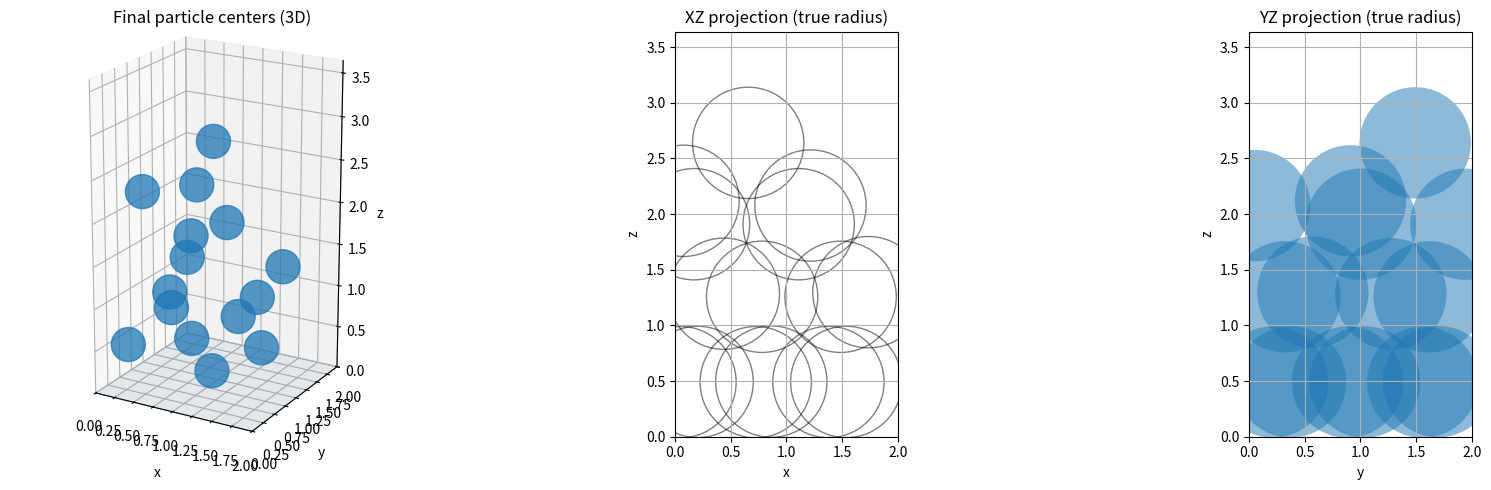
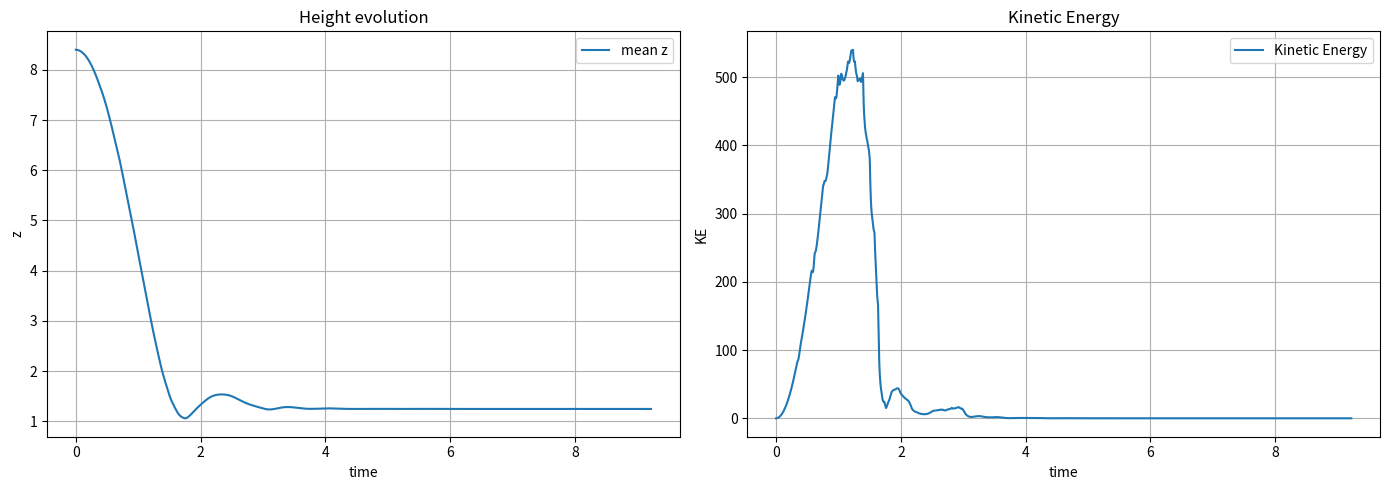
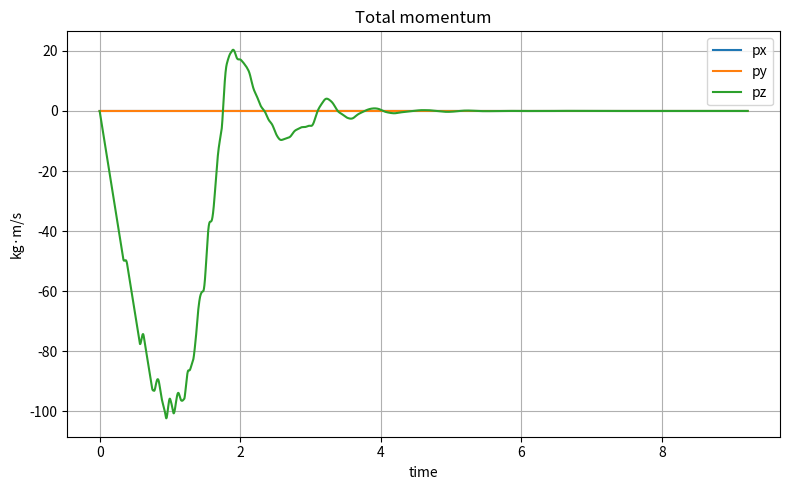

The matplotlib source for these figures, in order:
import numpy as np
import matplotlib.pyplot as plt
from dataclasses import dataclass
from time import time
import csv
from matplotlib.patches import Circle

rng = np.random.default_rng()

#-----------------------------------------------------
# Parameters

# Physical_properties
CONTACT_SPRING_CONST    = 200.0
PARTICLE_MASS           = 2.0
PARTICLE_RADIUS         = 0.5
NORMAL_DAMPING          = 15.0
GRAVITY_ACCEL           = 9.8
FLOOR_SPRING_CONTST     = 3000.0
TIME_STEP               = 5e-4

# Simulation_box
WALL_LENGTH_X           = 2.0
WALL_LENGTH_Y           = 2.0

# Initial_simulating_box
INIT_Z_MIN              = 2.0
INIT_Z_MAX              = 20.0
INIT_MIN_DIST_FACTOR    = 1.05

INIT_TYPE               = "EACH"    # "FLOOR", "RANDOM", "EACH"
INIT_MAX_TRIALS         = 10000

# Particle_number
N                       = 15

# Stabilized_condition
MAX_TIME                = 20.0
STABLE_TIME             = 0.3
KINETIC_TOL             = 1e-3
VMAX_TOL                = 1e-3
Z_TOL                   = 1e-4
Z_WINDOW                = 200

# Contact_tolerance
CONTACT_TOL             = 5e-2

#-----------------------------------------------------

@dataclass
class Sphere:
    pos:    np.ndarray
    vel:    np.ndarray
    r:      float       = PARTICLE_RADIUS
    m:      float       = PARTICLE_MASS


#-----------------------------------------------------
# Array Utility Functions

def position_array(particles: list[Sphere]):
    return np.array([q.pos for q in particles], dtype = float)

def velocity_array(particles: list[Sphere]):
    return np.array([q.vel for q in particles], dtype = float)

def radii_array(particles: list[Sphere]):
    return np.array([q.r for q in particles], dtype = float)

def mass_array(particles: list[Sphere]):
    return np.array([q.m for q in particles], dtype = float)

#-----------------------------------------------------
# Radius_Distribution
def get_random_radius():
    rad = rng.lognormal(-0.701, 0.401)
    rad = np.clip(rad, 0.2, 0.8)
    rad = 0.5
    return rad


#-----------------------------------------------------
# Simulation Box Functions

def dist_periodic(p1: Sphere, p2: Sphere):
    dx, dy, dz = p2[0] - p1[0], p2[1] - p1[1], p2[2] - p1[2]
    
    dx -= WALL_LENGTH_X * np.round(dx / WALL_LENGTH_X)
    dy -= WALL_LENGTH_Y * np.round(dy / WALL_LENGTH_Y)
    
    return np.array([dx, dy, dz], dtype = float)

def normal_vectors(particles: list[Sphere]):
    poss = position_array(particles)
    
    dR = poss[None, :, :] - poss[:, None, :]    # dR[i, j] = r_j - r_i
    
    dR[:, :, 0] -= WALL_LENGTH_X * np.round(dR[:, :, 0] / WALL_LENGTH_X)
    dR[:, :, 1] -= WALL_LENGTH_Y * np.round(dR[:, :, 1] / WALL_LENGTH_Y)
    
    dist2   = np.sum(dR**2, axis = 2)
    dist    = np.sqrt(dist2)
    
    nvec    = np.zeros_like(dR)
    mask    = dist > 1e-14
    nvec[mask] = dR[mask] / dist[mask, None]
    
    return dist, nvec

#-----------------------------------------------------
# Force Functions

def contact_forces(particles: list[Sphere]):
    n           = len(particles)
    dist, nvec  = normal_vectors(particles)
    vels        = velocity_array(particles)
    
    dV          = vels[:, None, :] - vels[None, :, :]   # dV[i, j] = v_i - v_j
    
    Force       = np.zeros((n, n, 3), dtype=float)
    
    for i in range(n):
        ri = particles[i].r
        for j in range(n):
            if i == j:
                continue
            
            rj = particles[j].r
            ov = ri + rj - dist[i, j]
            
            if ov <= 0:
                continue
            
            nij = nvec[i, j]                # from i to j
            vij_n = np.dot(dV[i, j], nij)   # (v_i - v_j) \cdot nij
            
            Force[i, j] -= CONTACT_SPRING_CONST * ov * nij
            
            if vij_n > 0:
                Force[i, j] -= NORMAL_DAMPING * vij_n * nij
    
    return Force.sum(axis = 1)

def gravity_forces(particles: list[Sphere]):
    n           = len(particles)
    Force       = np.zeros((n, 3), dtype = float)
    
    for i, q in enumerate(particles):
        Force[i, 2] -= q.m * GRAVITY_ACCEL
    return Force

def floor_forces(particles: list[Sphere]):
    n           = len(particles)
    Force       = np.zeros((n, 3), dtype = float)
    
    for i, q in enumerate(particles):
        ov      = max(q.r - q.pos[2], 0.0)
        if ov > 0:
            Force[i, 2] += FLOOR_SPRING_CONTST * ov
            
            if q.vel[2] < 0:
                Force[i, 2] -= NORMAL_DAMPING * q.vel[2]
    return Force

def total_forces(particles: list[Sphere]):
    return (
        contact_forces(particles)
        + gravity_forces(particles)
        + floor_forces(particles)
    )


#-----------------------------------------------------
# Integrator
def inbox(particles: list[Sphere]):
    for q in particles:
        q.pos[0]    %= WALL_LENGTH_X
        q.pos[1]    %= WALL_LENGTH_Y

def leapfrog(particles: list[Sphere]):
    Force = total_forces(particles)
    
    for i, q in enumerate(particles):
        q.vel += 0.5 * Force[i] / q.m * TIME_STEP
        q.pos += q.vel * TIME_STEP
    
    inbox(particles)
    
    Force = total_forces(particles)
    
    for i, q in enumerate(particles):
        q.vel += 0.5 * Force[i] / q.m * TIME_STEP

#-----------------------------------------------------
# Initialization
def random_position(zmin = INIT_Z_MIN, zmax = INIT_Z_MAX):
    x = rng.uniform(0.0, WALL_LENGTH_X)
    y = rng.uniform(0.0, WALL_LENGTH_Y)
    z = rng.uniform(zmin, zmax)
    return np.array([x, y, z], dtype = float)

def is_valid_position(new_pos, particles, min_dist):
    for p in particles:
        dR = dist_periodic(new_pos, p.pos)
        dist = np.linalg.norm(dR)
        if dist < min_dist:
            return False
    return True

def initialize_particles_eachfloor(n = N):
    particles = []
    
    for i in range(n):
        zpos = INIT_MIN_DIST_FACTOR * 2 * PARTICLE_RADIUS * (i + 1)
        xpos = rng.uniform(0.0, WALL_LENGTH_X)
        ypos = rng.uniform(0.0, WALL_LENGTH_Y)
        pos = np.array([xpos, ypos, zpos])
        rad = get_random_radius()
        m   = (2 * rad) ** 3
        particles.append(Sphere(pos = pos, vel = np.zeros(3, dtype = float), r = rad, m = m))
    print("Initializing complete")
    print("size distribution :")
    print(radii_array(particles))
    return particles
    
    
def initialize_particles_random(n = N):
    particles = []
    
    min_dist = INIT_MIN_DIST_FACTOR * 2 * PARTICLE_RADIUS
    
    for k in range(n):
        placed = False
        for _ in range(INIT_MAX_TRIALS):
            pos = random_position()
            
            if is_valid_position(pos, particles, min_dist):
                particles.append(Sphere(pos = pos, vel = np.zeros(3, dtype = float)))
                placed = True
                break
        if not placed:
            raise RuntimeError(f"{k}번째 입자 배치 실패.")
    print("Initializing complete")
    return particles

def initialize_particles_floor(n = N):
    particles = []
    
    dx = 2.2 * PARTICLE_RADIUS
    dy = 2.2 * PARTICLE_RADIUS
    dz = 2.4 * PARTICLE_RADIUS
    
    xs = np.arange(PARTICLE_RADIUS, WALL_LENGTH_X, dx)
    ys = np.arange(PARTICLE_RADIUS, WALL_LENGTH_Y, dy)
    
    cnt = 0
    layer = 0
    z = INIT_Z_MIN
    
    while cnt < n:
        for x in xs:
            for y in ys:
                if cnt >= n:
                    break
                pos = np.array([
                    x + rng.uniform(-0.1, 0.1) * PARTICLE_RADIUS,
                    y + rng.uniform(-0.1, 0.1) * PARTICLE_RADIUS,
                    z + rng.uniform(-0.1, 0.1) * PARTICLE_RADIUS
                ], dtype = float)
                
                pos[0] %= WALL_LENGTH_X
                pos[1] %= WALL_LENGTH_Y
                
                particles.append(Sphere(pos=pos, vel=np.zeros(3, dtype=float)))
                cnt += 1
            
            if cnt >= n:
                break
        
        layer += 1
        z = INIT_Z_MIN + layer * dz
    print("Initializing complete")
    return particles

#-----------------------------------------------------
# Physical States
def kinetic_energy(particles):
    vels = velocity_array(particles)
    mass = mass_array(particles)
    return 0.5 * np.sum(mass[:, None] * vels ** 2)

def max_speed(particles):
    vels = velocity_array(particles)
    return np.max(np.linalg.norm(vels, axis = 1))

def box_momentum(particles):
    vels = velocity_array(particles)
    mass = mass_array(particles)
    return np.sum(mass[:, None] * vels, axis = 0)

#-----------------------------------------------------
# Diagnostics

#-----------------------------------------------------
# Simulating
def simulate_until_stable():
    match INIT_TYPE: #"FLOOR", "RANDOM", "EACH"
        case "FLOOR":
            particles = initialize_particles_floor(N)
        case "RANDOM":
            particles = initialize_particles_random(N)
        case "EACH":
            particles = initialize_particles_eachfloor(N)
    
    ts              = []
    z_mean_hist     = []
    kinetic_hist    = []
    px_hist, py_hist, pz_hist = [], [], []
    
    t               = 0.0
    stable_duration = 0.0

    start           = time()
    
    step            = 0
    max_step        = MAX_TIME//TIME_STEP
    
    while t < MAX_TIME:
        leapfrog(particles)
        t += TIME_STEP
        step += 1
        
        poss        = position_array(particles)
        kin_erg     = kinetic_energy(particles)
        vmax        = max_speed(particles)
        z_mean      = np.mean(poss[:, 2])
        momentum    = box_momentum(particles)
        px, py, pz  = momentum[0], momentum[1], momentum[2]
        
        ts.append(t)
        z_mean_hist.append(z_mean)
        kinetic_hist.append(kin_erg)
        px_hist.append(px)
        py_hist.append(py)
        pz_hist.append(pz)
        
        if len(z_mean_hist) > Z_WINDOW:
            dz = abs(z_mean_hist[-1] - z_mean_hist[-Z_WINDOW])
        else:
            dz = np.inf
        
        if (kin_erg < KINETIC_TOL) and (vmax < VMAX_TOL) and (dz < Z_TOL):
            stable_duration += TIME_STEP
        else:
            stable_duration = 0.0
        
        if stable_duration >= STABLE_TIME:
            print(f"stabilized at t = {t:.4f}")
            print(f"K = {kin_erg:.6e}, vmax = {vmax:.6e}, dz = {dz:.6e}")
            break
        
        flag        = time()
        if step % 1000 == 0:
            print(f"Step {step}/{max_step} : Time Elapsed={int(flag-start)}sec")
            print(f"KE = {kin_erg:.6f}, dz = {dz:.6f}")
    end = time()
    
    if t >= MAX_TIME:
        print("WARNING : max_time reached before full stabilization.")
    print(f"simulation finished in {end-start:.3f}sec")

    return (
        particles,
        np.array(ts),
        np.array(z_mean_hist),
        np.array(kinetic_hist),
        np.array(px_hist),
        np.array(py_hist),
        np.array(pz_hist)
    )

# -------------------------------------------------------
# Plotting
    # def draw_sphere(ax, center, radius, n_theta=36, n_phi=20):
    #     x0, y0, z0 = center

    #     theta = np.linspace(0, 2*np.pi, n_theta)
    #     phi = np.linspace(0, np.pi, n_phi)
    #     theta, phi = np.meshgrid(theta, phi)

    #     x = x0 + radius * np.sin(phi) * np.cos(theta)
    #     y = y0 + radius * np.sin(phi) * np.sin(theta)
    #     z = z0 + radius * np.cos(phi)

    #     ax.plot_surface(
    #         x, y, z,
    #         linewidth=0,
    #         antialiased=True,
    #         shade=True,
    #         alpha=0.95
    #     )


    # def plot_results(particles, ts, z_mean_hist, kinetic_hist, px_hist, py_hist, pz_hist):
    #     poss    = position_array(particles)
    #     radii   = radii_array(particles)

    #     fig = plt.figure(figsize=(14, 5))

    #     # -----------------------------
    #     # final configuration
    #     ax1 = fig.add_subplot(1, 2, 1, projection='3d')

    #     for p in particles:
    #         draw_sphere(ax1, p.pos, p.r)

    #     # 중심점 표시
    #     ax1.scatter(poss[:, 0], poss[:, 1], poss[:, 2], s=8, depthshade=False)

    #     ax1.set_title("Final particle positions")
    #     ax1.set_xlabel("x")
    #     ax1.set_ylabel("y")
    #     ax1.set_zlabel("z")

    #     zmax = np.max(poss[:, 2] + radii) + 0.5
    #     ax1.set_xlim(0, WALL_LENGTH_X)
    #     ax1.set_ylim(0, WALL_LENGTH_Y)
    #     ax1.set_zlim(0, zmax)

    #     # 박스 비율 고정
    #     ax1.set_box_aspect((WALL_LENGTH_X, WALL_LENGTH_Y, zmax))
    #     ax1.view_init(elev=20, azim=-60)

    #     # floor
    #     xx = np.array([[0, WALL_LENGTH_X], [0, WALL_LENGTH_X]])
    #     yy = np.array([[0, 0], [WALL_LENGTH_Y, WALL_LENGTH_Y]])
    #     zz = np.zeros_like(xx)
    #     ax1.plot_surface(xx, yy, zz, alpha=0.08)

    #     # -----------------------------
    #     # height evolution
    #     ax2 = fig.add_subplot(1, 2, 2)
    #     ax2.plot(ts, z_mean_hist, label="mean z")
    #     ax2.set_title("Height evolution")
    #     ax2.set_xlabel("time")
    #     ax2.set_ylabel("z")
    #     ax2.grid(True)
    #     ax2.legend()

    #     plt.tight_layout()
    #     plt.show()

    #     # -----------------------------
    #     # kinetic energy and momentum
    #     fig2 = plt.figure(figsize = (14, 5))
    #     fig2_ax1 = fig2.add_subplot(1, 2, 1)
    #     fig2_ax1.plot(ts, kinetic_hist, label = "Kinetic Energy")
    #     fig2_ax1.set_title("Kinetic Energy")
    #     fig2_ax1.set_xlabel("time")
    #     fig2_ax1.set_ylabel("KE")
        
    #     fig2_ax2 = fig2.add_subplot(1, 2, 2)
    #     fig2_ax2.set_title("Momentum")
    #     fig2_ax2.plot(ts, px_hist, label = "px")
    #     fig2_ax2.plot(ts, py_hist, label = "py")
    #     fig2_ax2.plot(ts, pz_hist, label = "pz")
    #     fig2_ax2.set_xlabel("time")
    #     fig2_ax2.set_ylabel("kg m/s")
    #     fig2_ax2.legend()
    #     plt.tight_layout()
    #     plt.show()

def plot_results(particles, ts, z_mean_hist, kinetic_hist, px_hist, py_hist, pz_hist):
    poss = position_array(particles)   # shape (N, 3)
    radii = radii_array(particles)     # shape (N,)

    zmax = np.max(poss[:, 2] + radii) + 0.5

    # =================================================
    # Figure 1: final configuration
    fig1 = plt.figure(figsize=(18, 5))

    # -------------------------------------------------
    # (1) 3D scatter: 빠르게 전체 구조 보기
    ax1 = fig1.add_subplot(1, 3, 1, projection='3d')

    # scatter의 s는 물리 반지름이 아니라 화면상 크기이므로
    # "대충 반지름 비례"만 반영
    s = 600 * (radii / np.max(radii))**2

    ax1.scatter(
        poss[:, 0], poss[:, 1], poss[:, 2],
        s=s,
        alpha=0.75,
        depthshade=True
    )

    ax1.set_title("Final particle centers (3D)")
    ax1.set_xlabel("x")
    ax1.set_ylabel("y")
    ax1.set_zlabel("z")

    ax1.set_xlim(0, WALL_LENGTH_X)
    ax1.set_ylim(0, WALL_LENGTH_Y)
    ax1.set_zlim(0, zmax)
    ax1.set_box_aspect((WALL_LENGTH_X, WALL_LENGTH_Y, zmax))
    ax1.view_init(elev=20, azim=-60)

    # floor
    xx = np.array([[0, WALL_LENGTH_X], [0, WALL_LENGTH_X]])
    yy = np.array([[0, 0], [WALL_LENGTH_Y, WALL_LENGTH_Y]])
    zz = np.zeros_like(xx)
    ax1.plot_surface(xx, yy, zz, alpha=0.08)

    # -------------------------------------------------
    # (2) x-z projection: 반지름 정확히 표현
    ax2 = fig1.add_subplot(1, 3, 2)

    for p in particles:
        circ = Circle(
            (p.pos[0], p.pos[2]),
            p.r,
            alpha=0.5,
            linewidth=1,
            fill=False
        )
        ax2.add_patch(circ)

    ax2.set_xlim(0, WALL_LENGTH_X)
    ax2.set_ylim(0, zmax)
    ax2.set_aspect("equal")
    ax2.set_xlabel("x")
    ax2.set_ylabel("z")
    ax2.set_title("XZ projection (true radius)")
    ax2.grid(True)

    # -------------------------------------------------
    # (3) y-z projection: 반지름 정확히 표현
    ax3 = fig1.add_subplot(1, 3, 3)

    for p in particles:
        circ = Circle(
            (p.pos[1], p.pos[2]),
            p.r,
            alpha=0.5,
            linewidth=1,
            fill=True
        )
        ax3.add_patch(circ)

    ax3.set_xlim(0, WALL_LENGTH_Y)
    ax3.set_ylim(0, zmax)
    ax3.set_aspect("equal")
    ax3.set_xlabel("y")
    ax3.set_ylabel("z")
    ax3.set_title("YZ projection (true radius)")
    ax3.grid(True)

    plt.tight_layout()
    plt.show()

    # =================================================
    # Figure 2: height + kinetic energy
    fig2 = plt.figure(figsize=(14, 5))

    ax4 = fig2.add_subplot(1, 2, 1)
    ax4.plot(ts, z_mean_hist, label="mean z")
    ax4.set_title("Height evolution")
    ax4.set_xlabel("time")
    ax4.set_ylabel("z")
    ax4.grid(True)
    ax4.legend()

    ax5 = fig2.add_subplot(1, 2, 2)
    ax5.plot(ts, kinetic_hist, label="Kinetic Energy")
    ax5.set_title("Kinetic Energy")
    ax5.set_xlabel("time")
    ax5.set_ylabel("KE")
    ax5.grid(True)
    ax5.legend()

    plt.tight_layout()
    plt.show()

    # =================================================
    # Figure 3: momentum
    fig3 = plt.figure(figsize=(8, 5))
    ax6 = fig3.add_subplot(111)

    ax6.plot(ts, px_hist, label="px")
    ax6.plot(ts, py_hist, label="py")
    ax6.plot(ts, pz_hist, label="pz")

    ax6.set_title("Total momentum")
    ax6.set_xlabel("time")
    ax6.set_ylabel("kg·m/s")
    ax6.grid(True)
    ax6.legend()

    plt.tight_layout()
    plt.show()

def save_particles_csv(particles, filename="final_particles.csv"):
    with open(filename, "w", newline="", encoding="utf-8") as f:
        writer = csv.writer(f)
        writer.writerow(["id", "x", "y", "z", "r", "m"])

        for i, p in enumerate(particles):
            writer.writerow([i, p.pos[0], p.pos[1], p.pos[2], p.r, p.m])

    print(f"saved to {filename}")

# -------------------------------------------------------
# Main
if __name__ == "__main__":
    particles, ts, z_mean_hist, kin_hist, px_hist, py_hist, pz_hist = simulate_until_stable()
    save_particles_csv(particles, filename="final_particles_test_test.csv")
    plot_results(particles, ts, z_mean_hist, kin_hist, px_hist, py_hist, pz_hist)
